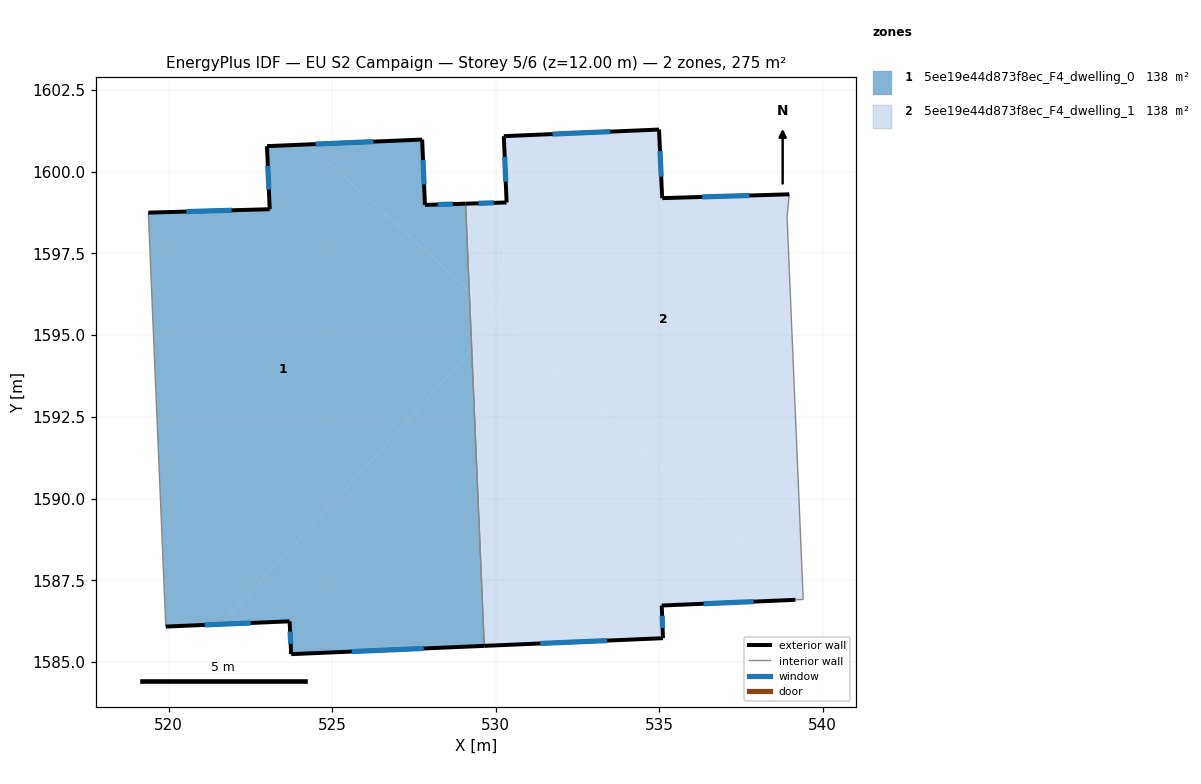
=== STOREY PLAN SPEC (per zone: floor XY polygon, exterior-wall plan segments, windows/doors) ===
zone 1: 5ee19e44d873f8ec_F4_dwelling_0  (137.6 m²)
  floor: (529.19, 1596.35) (529.27, 1594.54) (521.62, 1586.16) (519.91, 1586.09) (519.38, 1598.75) (523.09, 1598.85) (523.01, 1600.78) (524.28, 1600.83)
  floor: (529.27, 1594.54) (529.65, 1585.50) (523.75, 1585.25) (523.70, 1586.25) (521.62, 1586.16)
  floor: (527.75, 1600.98) (527.84, 1598.98) (529.08, 1599.02) (529.19, 1596.35) (524.28, 1600.83)
  exterior wall: (523.01, 1600.78) – (523.09, 1598.85)  [1.9 m]
    window: (523.03, 1600.18) – (523.06, 1599.46)  [0.8 m²]
  exterior wall: (527.75, 1600.98) – (523.01, 1600.78)  [4.7 m]
    window: (526.26, 1600.92) – (524.49, 1600.84)  [2.0 m²]
  exterior wall: (527.84, 1598.98) – (527.75, 1600.98)  [2.0 m]
    window: (527.81, 1599.61) – (527.78, 1600.36)  [0.8 m²]
  exterior wall: (529.08, 1599.02) – (527.84, 1598.98)  [1.2 m]
    window: (528.69, 1599.01) – (528.23, 1599.00)  [0.5 m²]
  exterior wall: (523.75, 1585.25) – (529.65, 1585.50)  [5.9 m]
    window: (525.60, 1585.32) – (527.80, 1585.42)  [2.5 m²]
  exterior wall: (523.70, 1586.25) – (523.75, 1585.25)  [1.0 m]
    window: (523.71, 1585.93) – (523.73, 1585.56)  [0.4 m²]
  exterior wall: (519.91, 1586.09) – (523.70, 1586.25)  [3.8 m]
    window: (521.10, 1586.14) – (522.51, 1586.20)  [1.6 m²]
  exterior wall: (523.09, 1598.85) – (519.38, 1598.75)  [3.7 m]
    window: (521.93, 1598.82) – (520.54, 1598.78)  [1.6 m²]
  interior walls: 2
zone 2: 5ee19e44d873f8ec_F4_dwelling_1  (137.5 m²)
  floor: (530.13, 1595.49) (529.27, 1594.54) (529.19, 1596.35)
  floor: (529.08, 1599.02) (530.13, 1595.49) (529.19, 1596.35)
  floor: (539.40, 1587.04) (539.40, 1586.92) (539.17, 1586.91) (535.08, 1586.73) (535.12, 1585.73) (529.65, 1585.50) (529.27, 1594.54) (530.13, 1595.49)
  floor: (538.98, 1599.31) (538.91, 1598.62) (539.40, 1587.04) (530.13, 1595.49) (530.33, 1599.06) (530.25, 1601.09) (534.99, 1601.29) (535.09, 1599.19)
  floor: (530.33, 1599.06) (530.13, 1595.49) (529.08, 1599.02)
  exterior wall: (535.09, 1599.19) – (534.99, 1601.29)  [2.1 m]
    window: (535.06, 1599.85) – (535.03, 1600.63)  [0.9 m²]
  exterior wall: (538.98, 1599.31) – (535.09, 1599.19)  [3.9 m]
    window: (537.76, 1599.27) – (536.31, 1599.23)  [1.6 m²]
  exterior wall: (535.08, 1586.73) – (539.17, 1586.91)  [4.1 m]
    window: (536.36, 1586.79) – (537.88, 1586.85)  [1.7 m²]
  exterior wall: (535.12, 1585.73) – (535.08, 1586.73)  [1.0 m]
    window: (535.10, 1586.05) – (535.09, 1586.42)  [0.4 m²]
  exterior wall: (529.65, 1585.50) – (535.12, 1585.73)  [5.5 m]
    window: (531.36, 1585.57) – (533.40, 1585.66)  [2.3 m²]
  exterior wall: (530.33, 1599.06) – (529.08, 1599.02)  [1.3 m]
    window: (529.94, 1599.05) – (529.47, 1599.03)  [0.5 m²]
  exterior wall: (530.25, 1601.09) – (530.33, 1599.06)  [2.0 m]
    window: (530.28, 1600.45) – (530.31, 1599.69)  [0.8 m²]
  exterior wall: (534.99, 1601.29) – (530.25, 1601.09)  [4.8 m]
    window: (533.51, 1601.22) – (531.74, 1601.15)  [2.0 m²]
  interior walls: 4

=== DERIVED (storey summary) ===
Building: EU S2 Campaign
Storey: 5 of 6  (floor level z = 12.00 m)
Storey gross floor area: 275.1 m²
Zones on this storey: 2
  - 5ee19e44d873f8ec_F4_dwelling_0: floor 137.6 m²; exterior wall 24.3 m (73.0 m²); 8 window(s) 10.2 m²; WWR 13.9%
  - 5ee19e44d873f8ec_F4_dwelling_1: floor 137.5 m²; exterior wall 24.6 m (73.8 m²); 8 window(s) 10.3 m²; WWR 13.9%
Zone adjacency (shared interzone walls):
  - 5ee19e44d873f8ec_F4_dwelling_0 ↔ 5ee19e44d873f8ec_F4_dwelling_1